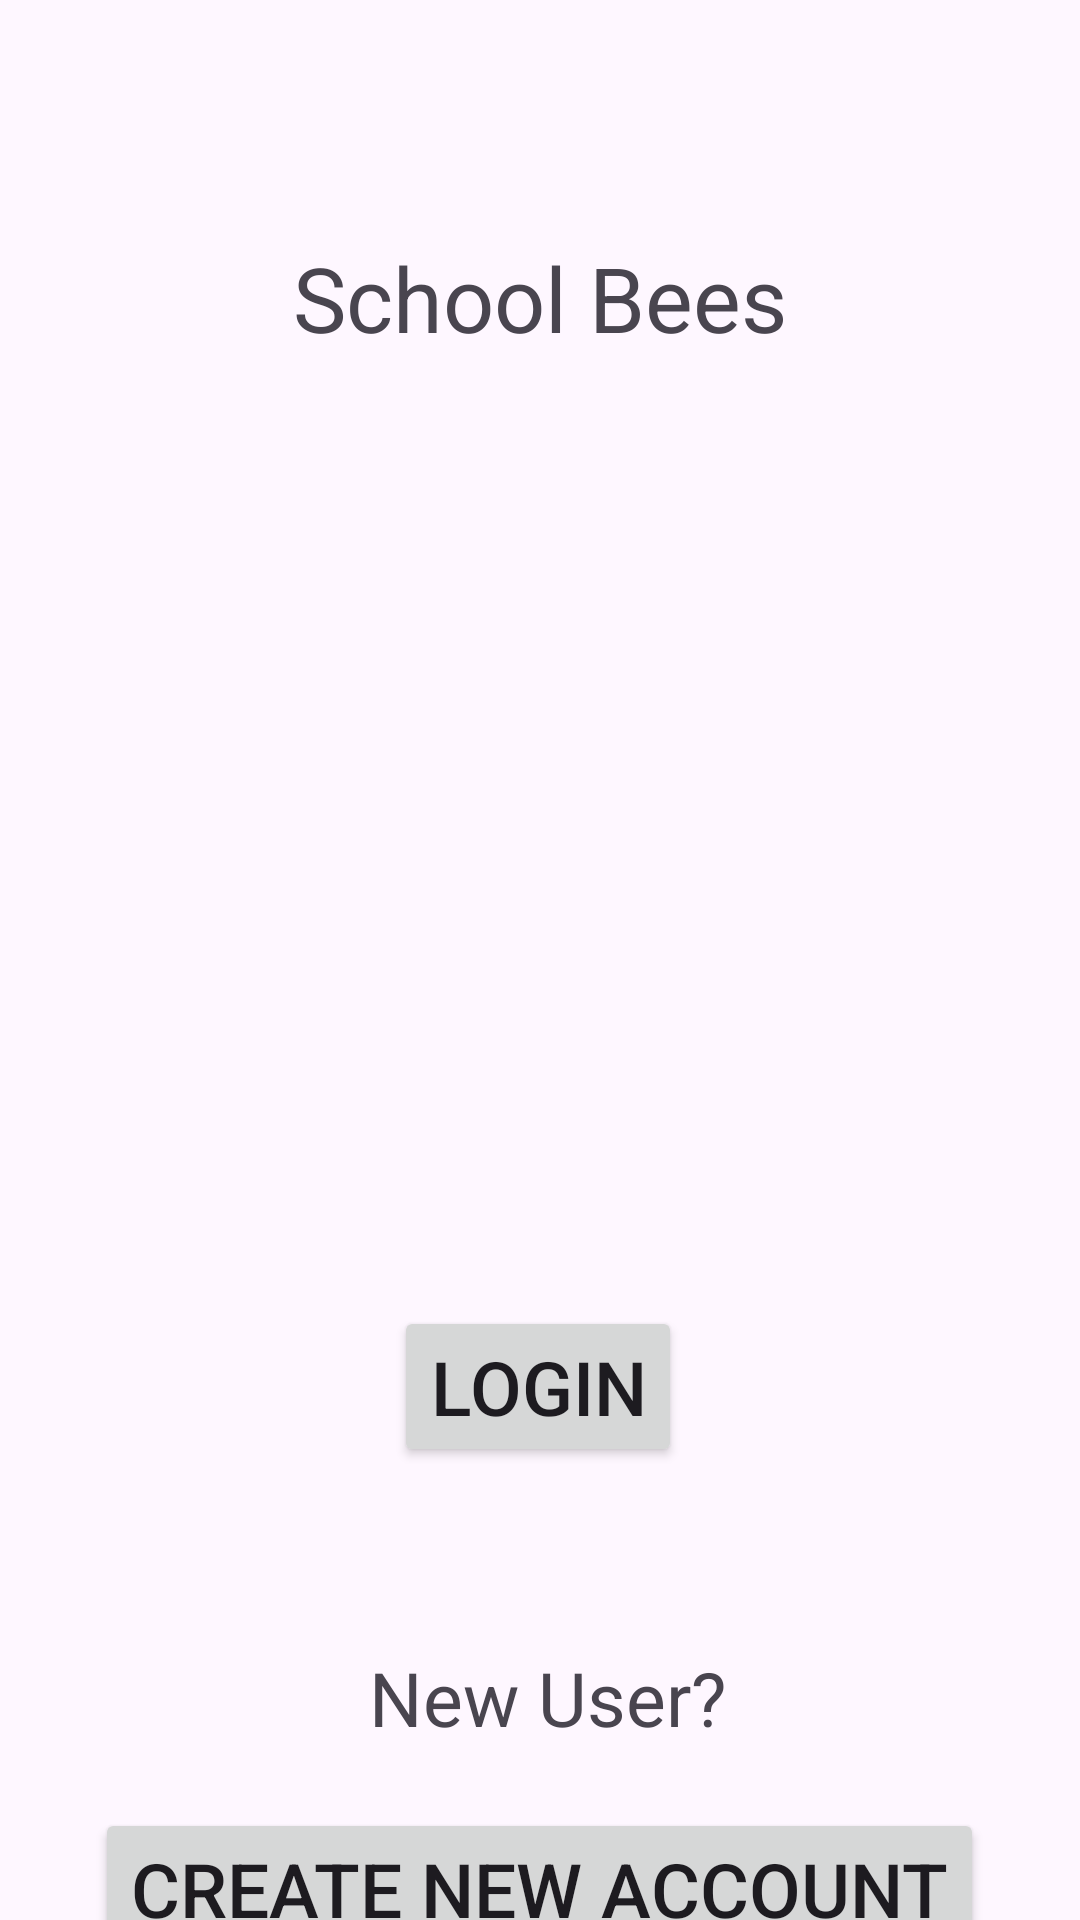

Produce the Android XML layout that renders to this screen, including the resource entries it uses.
<!-- AndroidManifest.xml: application theme Theme.SchoolBees -->
<!-- res/layout/activity_main.xml -->
<?xml version="1.0" encoding="utf-8"?>
<androidx.constraintlayout.widget.ConstraintLayout xmlns:android="http://schemas.android.com/apk/res/android"
    xmlns:app="http://schemas.android.com/apk/res-auto"
    xmlns:tools="http://schemas.android.com/tools"
    android:layout_width="match_parent"
    android:layout_height="match_parent"
    tools:context=".MainActivity">

    <TextView
        android:id="@+id/textView3"
        android:layout_width="wrap_content"
        android:layout_height="wrap_content"
        android:gravity="center"
        android:text="School Bees"
        android:textSize="30sp"
        app:layout_constraintBottom_toBottomOf="parent"
        app:layout_constraintEnd_toEndOf="parent"
        app:layout_constraintStart_toStartOf="parent"
        app:layout_constraintTop_toTopOf="parent"
        app:layout_constraintVertical_bias="0.132" />

    <Button
        android:id="@+id/button"
        android:layout_width="wrap_content"
        android:layout_height="wrap_content"
        android:layout_marginTop="316dp"
        android:gravity="center"
        android:text="Login"
        android:textSize="25sp"
        app:layout_constraintEnd_toEndOf="parent"
        app:layout_constraintHorizontal_bias="0.498"
        app:layout_constraintStart_toStartOf="parent"
        app:layout_constraintTop_toBottomOf="@+id/textView3" />

    <Button
        android:id="@+id/button2"
        android:layout_width="wrap_content"
        android:layout_height="wrap_content"
        android:layout_marginTop="20dp"
        android:gravity="center"
        android:text="Create New Account"
        android:textSize="25sp"
        app:layout_constraintEnd_toEndOf="parent"
        app:layout_constraintHorizontal_bias="0.496"
        app:layout_constraintStart_toStartOf="parent"
        app:layout_constraintTop_toBottomOf="@+id/textView" />

    <TextView
        android:id="@+id/textView"
        android:layout_width="wrap_content"
        android:layout_height="wrap_content"
        android:layout_marginTop="60dp"
        android:gravity="center"
        android:text="New User?"
        android:textSize="25sp"
        app:layout_constraintEnd_toEndOf="parent"
        app:layout_constraintHorizontal_bias="0.51"
        app:layout_constraintStart_toStartOf="parent"
        app:layout_constraintTop_toBottomOf="@+id/button" />

</androidx.constraintlayout.widget.ConstraintLayout>
<!-- resources referenced by this layout -->
<resources>
  <style name="Theme.SchoolBees" parent="Base.Theme.SchoolBees" />
  <style name="Base.Theme.SchoolBees" parent="Theme.Material3.DayNight.NoActionBar">
          
          
      </style>
</resources>
